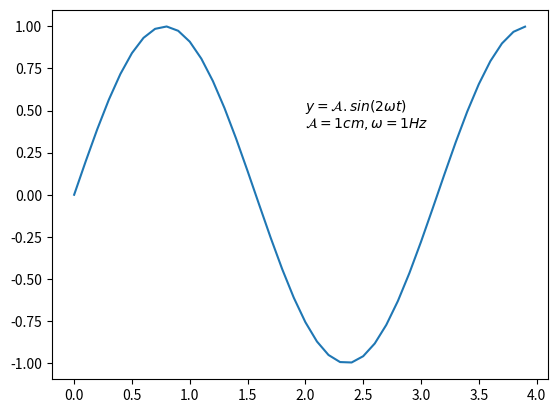

The script that saved this image:
import numpy as np
import matplotlib.pyplot as plt

# membuat data
def sinusGenerator(amplitudo,frekuensi,tAkhir,theta):
    t = np.arange(0,tAkhir,0.1)
    y = amplitudo * np.sin(2*frekuensi*t + np.deg2rad(theta))
    return t,y

t,y = sinusGenerator(1,1,4,0)

# membuat plot
plt.plot(t,y)
plt.text(2,0.5,r'$ y = \mathcal{A}.sin(2 \omega t) $')
plt.text(2,0.4,r'$ \mathcal{A} = 1cm, \omega = 1Hz$')
# menampilkan
plt.show()